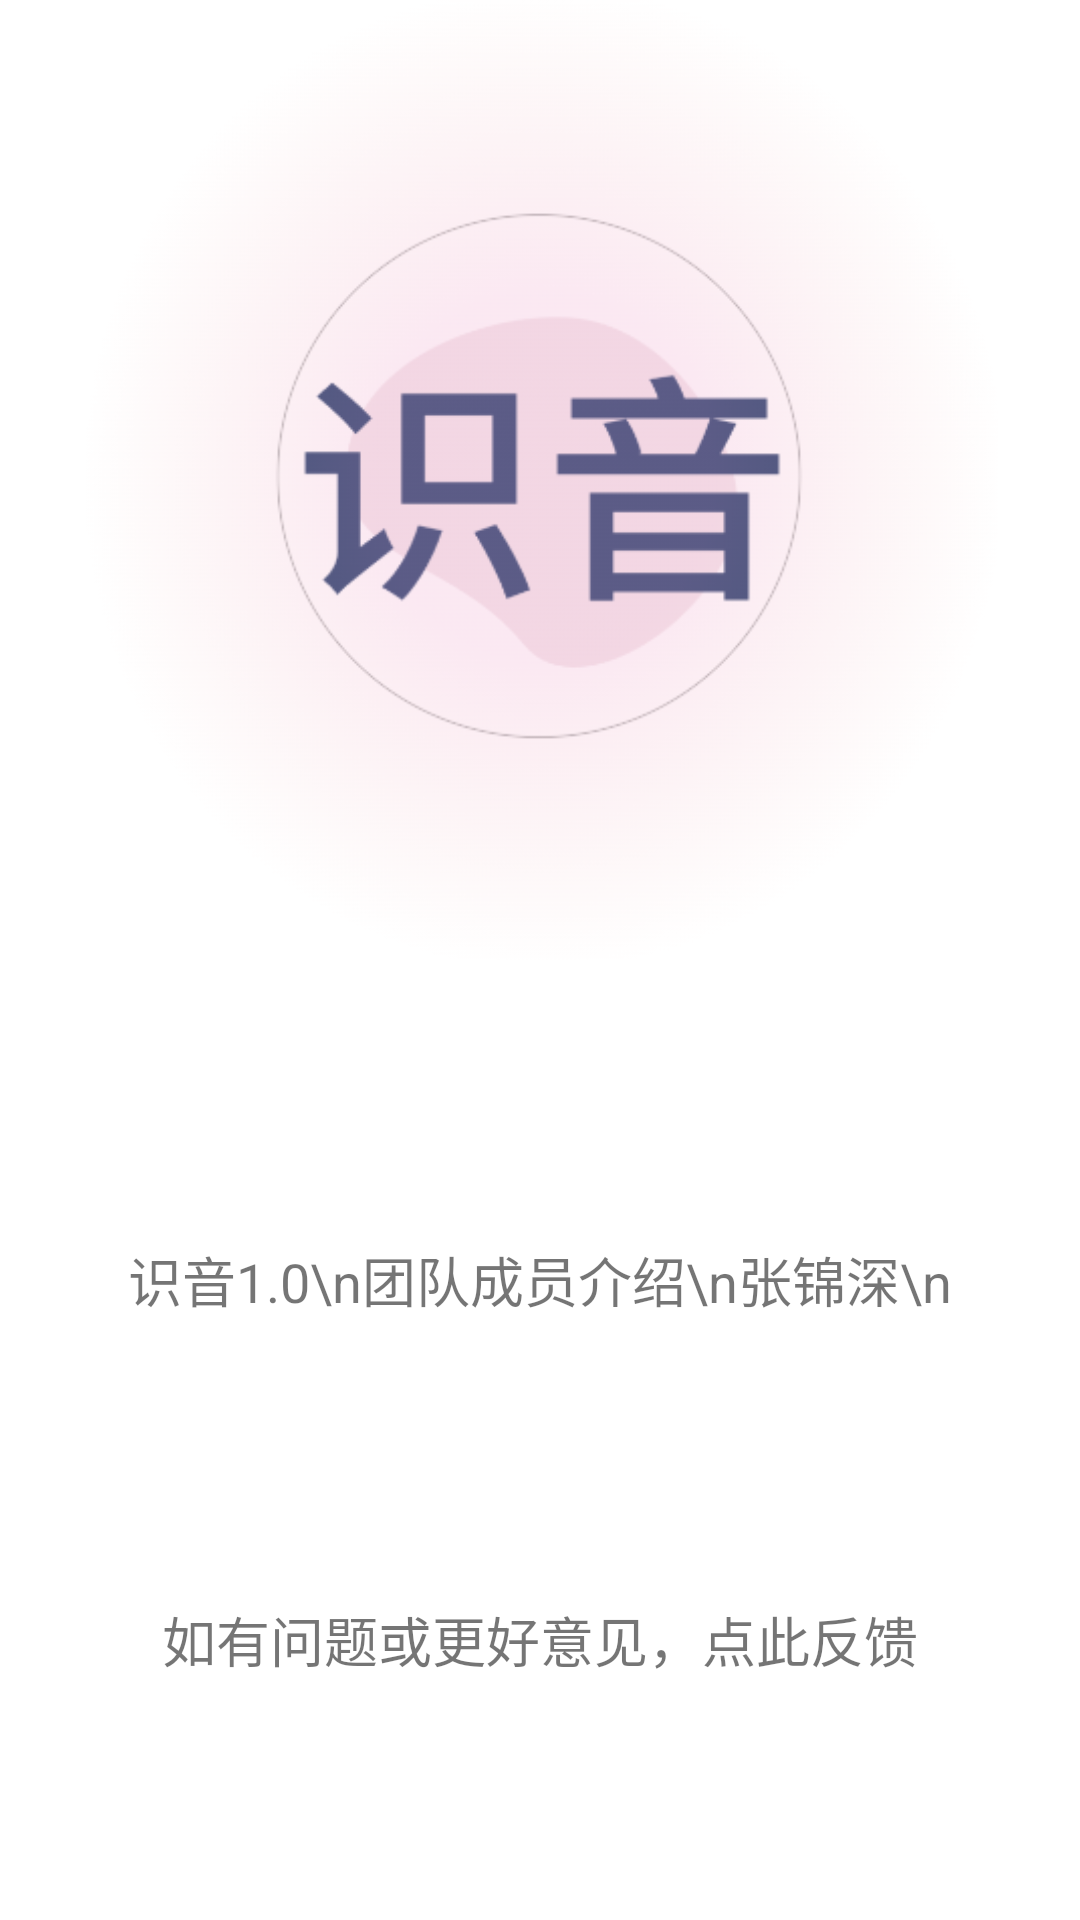

Here is an Android app screen rendered from its layout file. Give the layout XML and the strings, colors and styles it references.
<!-- AndroidManifest.xml: application theme Theme.MyApplication -->
<!-- res/layout/fragment_info.xml -->
<?xml version="1.0" encoding="utf-8"?>
<LinearLayout xmlns:android="http://schemas.android.com/apk/res/android"
    xmlns:app="http://schemas.android.com/apk/res-auto"
    xmlns:tools="http://schemas.android.com/tools"
    android:layout_width="match_parent"
    android:layout_height="match_parent"
    tools:context=".MainActivity"
    android:orientation="vertical"
    android:backgroundTint="@color/white">
    <ImageView
        android:id="@+id/info_logo"
        android:layout_width="match_parent"
        android:layout_height="0dp"
        android:layout_weight="3"
        android:src="@drawable/logo"
        />
    <TextView
        android:id="@+id/info_text"
        android:layout_width="match_parent"
        android:layout_height="0dp"
        android:layout_weight="2"
        android:text="识音1.0\n团队成员介绍\n张锦深\n"
        android:textSize="18dp"
        android:layout_gravity="center_horizontal"
        android:gravity="center"
        />
    <TextView
    android:id="@+id/feedback_text"
    android:layout_width="match_parent"
    android:layout_height="0dp"
    android:layout_weight="1"
    android:text="如有问题或更好意见，点此反馈"
    android:textSize="18dp"
    android:layout_gravity="center_horizontal"
    android:gravity="center_horizontal"
    />





</LinearLayout>
<!-- resources referenced by this layout -->
<resources>
  <color name="white">#FFFFFFFF</color>
  <!-- drawable logo: png bitmap (drawable, 112971 bytes) -->
  <style name="Theme.MyApplication" parent="Theme.MaterialComponents.DayNight.DarkActionBar">
          
          <item name="colorPrimary">@color/pink</item>
          <item name="colorPrimaryVariant">@color/pink</item>
          <item name="colorOnPrimary">@color/white</item>
          
          <item name="colorSecondary">@color/teal_200</item>
          <item name="colorSecondaryVariant">@color/teal_700</item>
          <item name="colorOnSecondary">@color/black</item>
          
          <item name="android:statusBarColor">?attr/colorPrimaryVariant</item>
          
      </style>
  <color name="pink">#F982BD</color>
  <color name="teal_200">#FF03DAC5</color>
  <color name="teal_700">#FF018786</color>
  <color name="black">#FF000000</color>
</resources>
